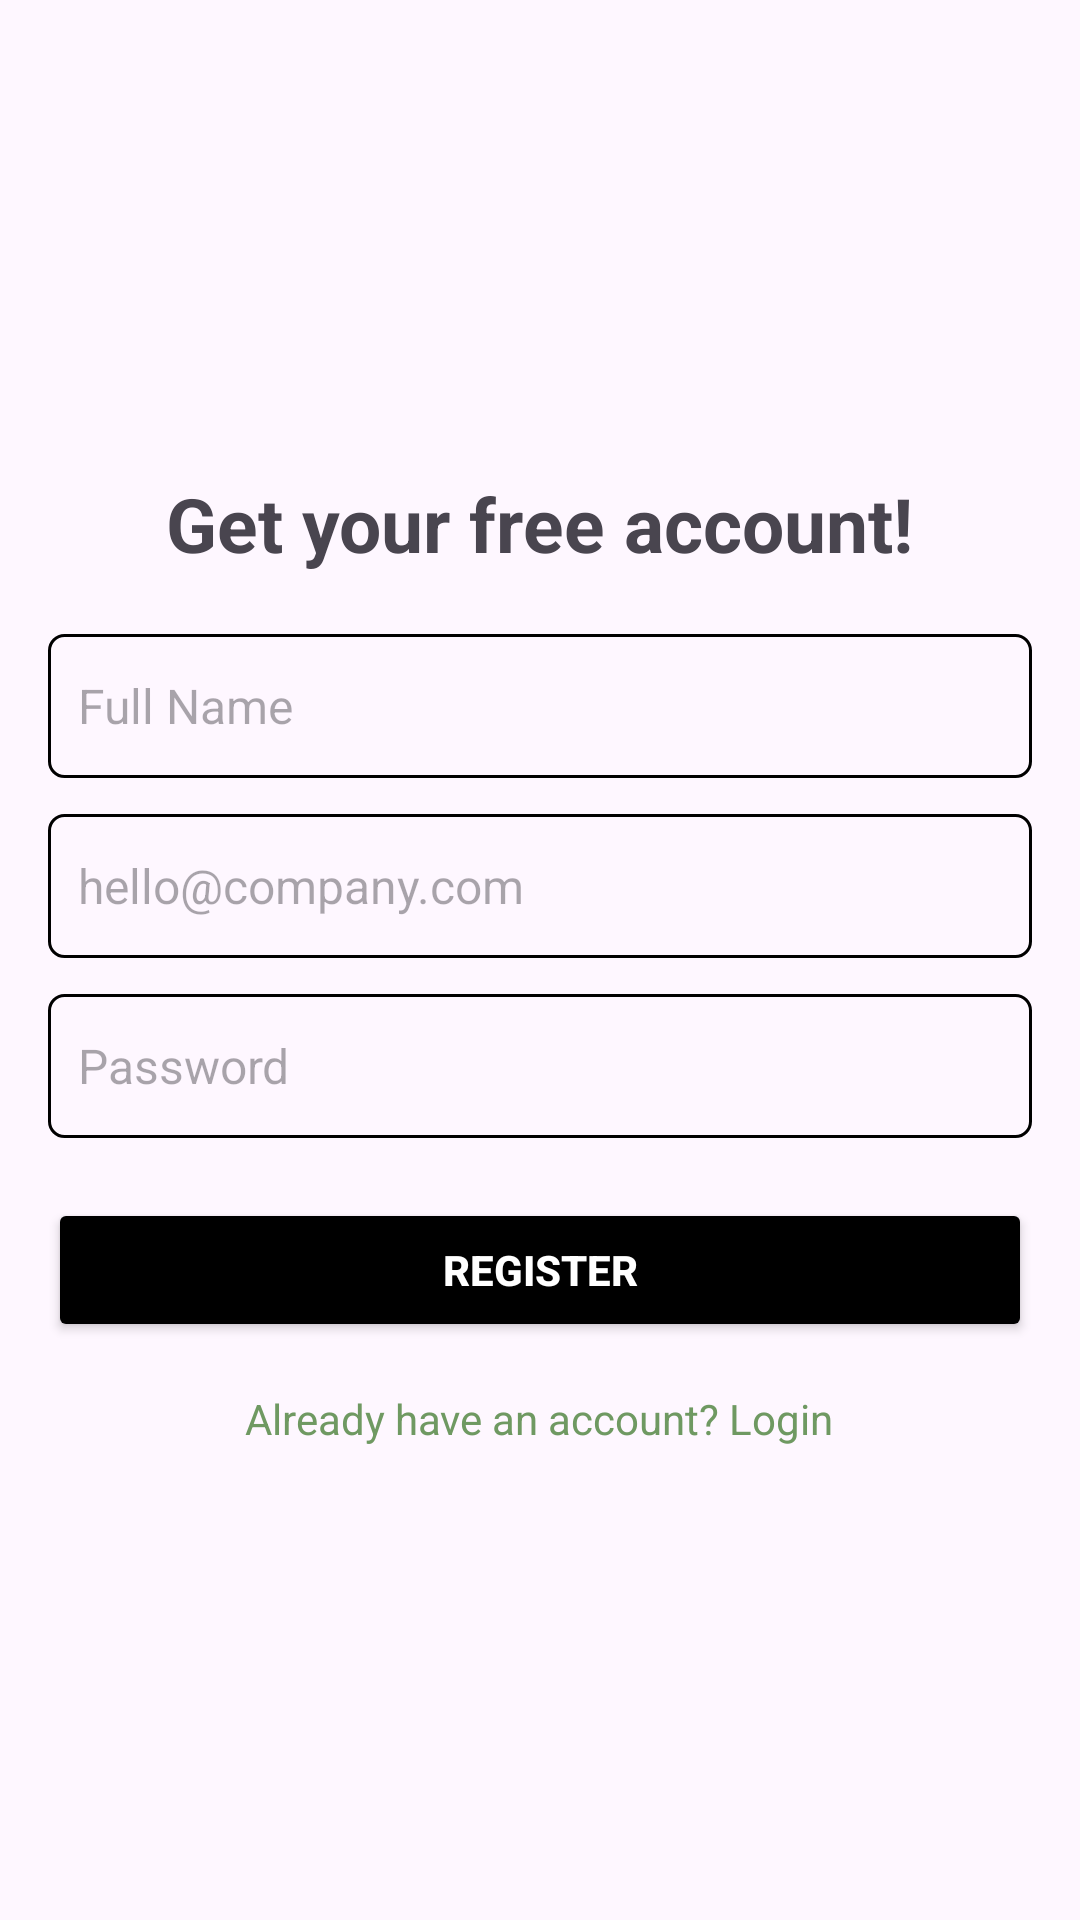

Reconstruct the res/layout file that produces this screen, plus the resources it refers to.
<!-- AndroidManifest.xml: application theme Theme.AOL_MobileProgramming -->
<!-- res/layout/activity_register.xml -->
<?xml version="1.0" encoding="utf-8"?>
<androidx.constraintlayout.widget.ConstraintLayout
    xmlns:android="http://schemas.android.com/apk/res/android"
    xmlns:app="http://schemas.android.com/apk/res-auto"
    xmlns:tools="http://schemas.android.com/tools"
    android:id="@+id/main"
    android:layout_width="match_parent"
    android:layout_height="match_parent"
    tools:context=".ui.register.RegisterActivity">

    <LinearLayout
        android:layout_width="0dp"
        android:layout_height="wrap_content"
        android:orientation="vertical"
        android:gravity="center"
        android:paddingHorizontal="16dp"
        app:layout_constraintTop_toTopOf="parent"
        app:layout_constraintBottom_toBottomOf="parent"
        app:layout_constraintStart_toStartOf="parent"
        app:layout_constraintEnd_toEndOf="parent">

        <TextView
            android:id="@+id/welcomeText"
            android:layout_width="wrap_content"
            android:layout_height="wrap_content"
            android:text="Get your free account!"
            android:textSize="25sp"
            android:textStyle="bold"
            android:gravity="center"
            android:layout_marginBottom="20dp" />

        <EditText
            android:id="@+id/registerNameInput"
            android:layout_width="match_parent"
            android:layout_height="48dp"
            android:hint="Full Name"
            android:background="@drawable/text_border"
            android:paddingHorizontal="10dp"
            android:textSize="16sp" />

        <EditText
            android:id="@+id/registerEmailTextInput"
            android:layout_width="match_parent"
            android:layout_height="48dp"
            android:hint="hello@company.com"
            android:background="@drawable/text_border"
            android:layout_marginTop="12dp"
            android:paddingHorizontal="10dp"
            android:textSize="16sp"
            android:inputType="textEmailAddress" />

        <EditText
            android:id="@+id/registerPassInput"
            android:layout_width="match_parent"
            android:layout_height="48dp"
            android:hint="Password"
            android:background="@drawable/text_border"
            android:layout_marginTop="12dp"
            android:paddingHorizontal="10dp"
            android:textSize="16sp"
            android:inputType="textPassword" />

        <Button
            android:id="@+id/registerButton"
            android:layout_width="match_parent"
            android:layout_height="48dp"
            android:layout_marginTop="20dp"
            android:text="Register"
            android:textStyle="bold"
            android:textColor="@color/white"
            app:backgroundTint="@color/black" />

        <TextView
            android:id="@+id/loginQuestionText"
            android:layout_width="wrap_content"
            android:layout_height="wrap_content"
            android:layout_marginTop="16dp"
            android:text="Already have an account? Login"
            android:textSize="14sp"
            android:textColor="#6F9962"
            android:gravity="center" />
    </LinearLayout>

</androidx.constraintlayout.widget.ConstraintLayout>
<!-- resources referenced by this layout -->
<resources>
  <!-- drawable text_border (drawable) -->
  <?xml version="1.0" encoding="utf-8"?>
  <shape xmlns:android="http://schemas.android.com/apk/res/android"
      android:shape="rectangle" >
      <stroke
          android:width="1dp"
          android:color="@color/black" >
      </stroke>
      <corners
          android:radius="5dp">
      </corners>
  </shape>
  <style name="Theme.AOL_MobileProgramming" parent="Base.Theme.AOL_MobileProgramming" />
  <style name="Base.Theme.AOL_MobileProgramming" parent="Theme.Material3.DayNight.NoActionBar">
          
          
      </style>
  <!-- not gathered from this repository: default colours our renderer supplied (Android Studio template values) -->
  <color name="black">#FF000000</color>
  <color name="white">#FFFFFFFF</color>
</resources>
